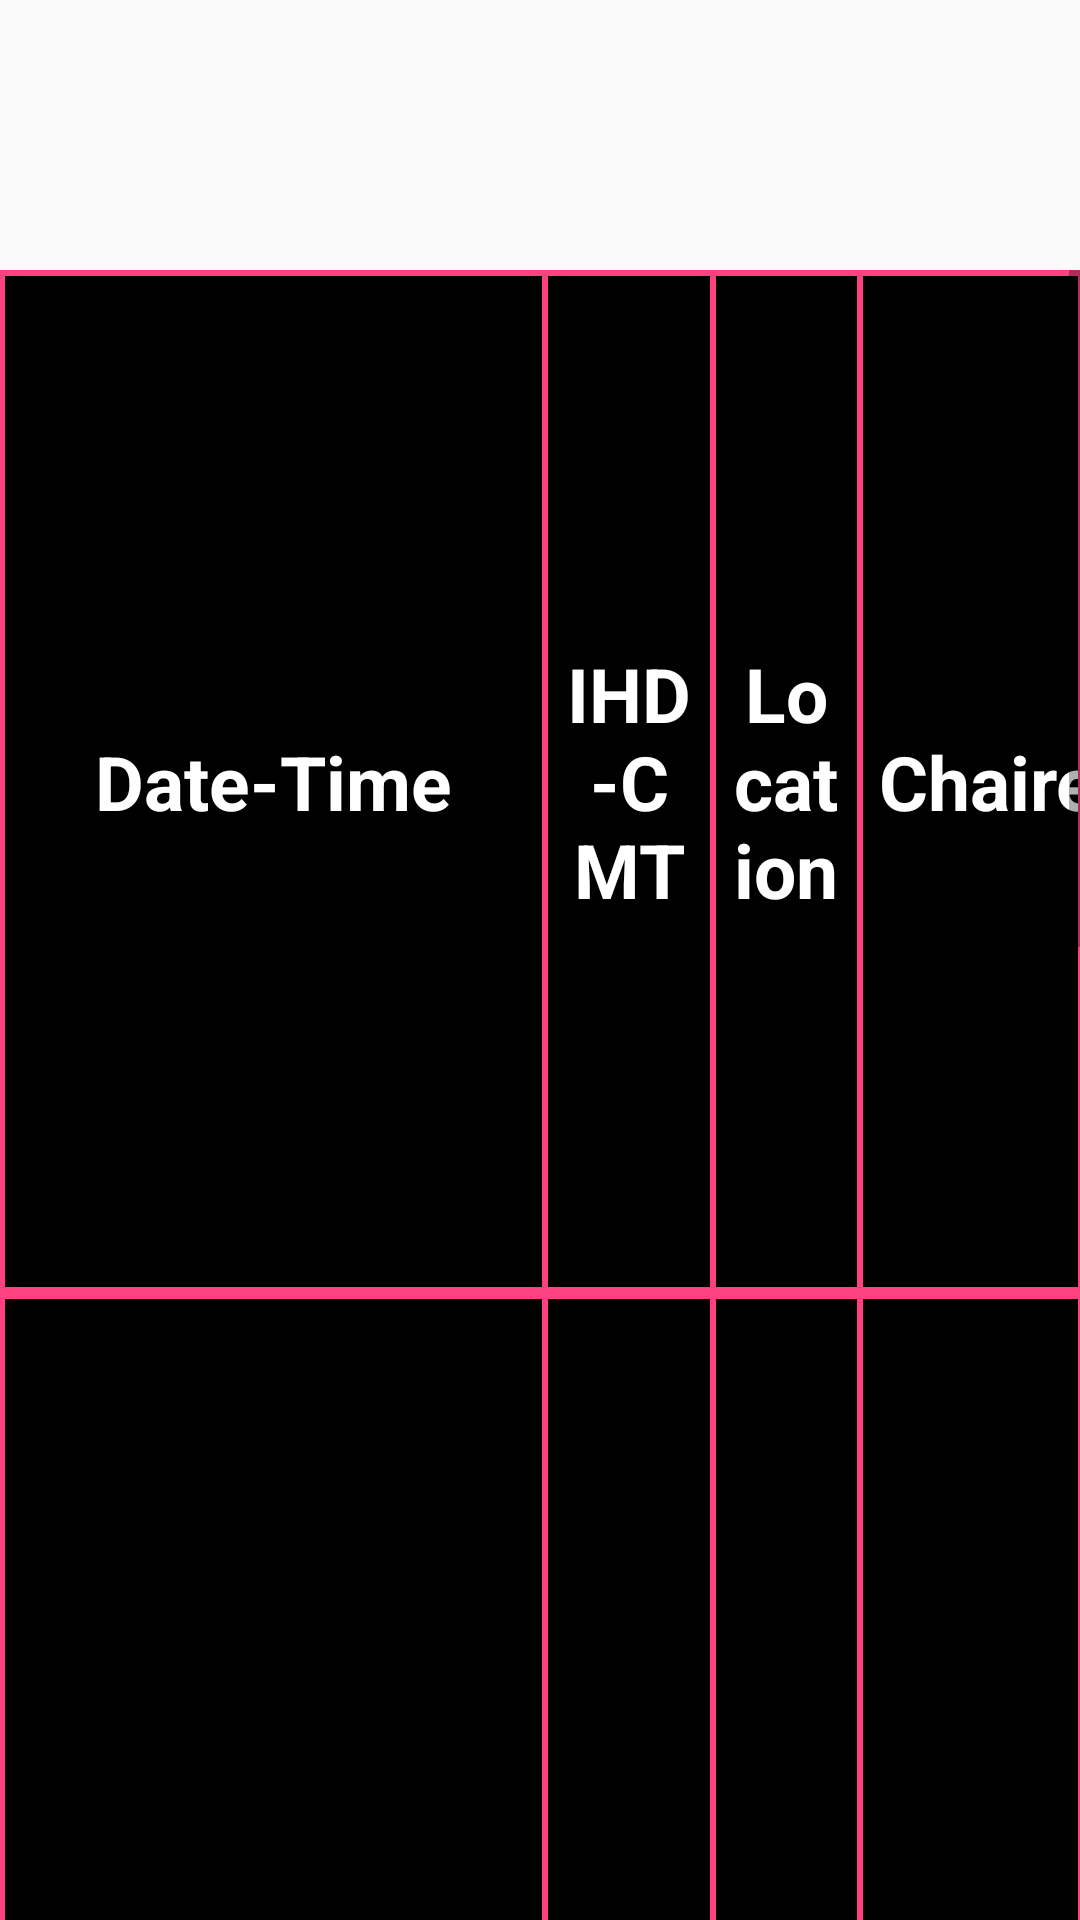

Reconstruct the res/layout file that produces this screen, plus the resources it refers to.
<!-- AndroidManifest.xml: application theme AppTheme -->
<!-- res/layout/content_main.xml -->
<?xml version="1.0" encoding="utf-8"?>
<RelativeLayout xmlns:android="http://schemas.android.com/apk/res/android"
    xmlns:app="http://schemas.android.com/apk/res-auto"
    xmlns:tools="http://schemas.android.com/tools"
    android:id="@+id/content_main"
    android:layout_width="match_parent"
    android:layout_height="match_parent"
    android:paddingBottom="@dimen/activity_vertical_margin"
    android:paddingLeft="@dimen/activity_horizontal_margin"
    android:paddingRight="@dimen/activity_horizontal_margin"
    android:paddingTop="@dimen/activity_vertical_margin"
    app:layout_behavior="@string/appbar_scrolling_view_behavior"
    tools:context="co.techovative.cmtplanner.MainActivity"
    tools:showIn="@layout/activity_main">

    <ImageView
        android:layout_width="match_parent"
        app:srcCompat="@drawable/banner"
        android:id="@+id/imageView"
        android:scaleType="fitXY"
        android:cropToPadding="false"
        android:adjustViewBounds="true"
        android:layout_height="90dp" />


    <ScrollView
        android:layout_width="match_parent"
        android:layout_height="wrap_content"
        android:layout_below="@+id/imageView"
        android:id="@+id/scrollView"
        android:fillViewport="true">

        

            <TableLayout
                android:layout_width="match_parent"
                android:layout_height="wrap_content"
                android:id="@+id/cmtTable"
                android:stretchColumns="*"
                android:shrinkColumns="1,2,4,5"
                android:background="@color/colorAccent">


                <TableRow
                    android:layout_width="match_parent"
                    android:layout_height="match_parent"
                    android:animateLayoutChanges="true"
                    android:textAlignment="center"
                    android:layout_margin="1dp">


                    <TextView
                        android:text="Date-Time"
                        android:layout_width="wrap_content"
                        android:layout_height="match_parent"
                        android:id="@+id/dateTimeTitle"
                        style="@style/TitleTextStyle"
                        />

                    <TextView
                        android:text="IHD-CMT"
                        android:layout_width="wrap_content"
                        android:layout_height="match_parent"
                        android:id="@+id/topicTitle"
                        android:gravity="center"
                        style="@style/TitleTextStyle"/>

                    <TextView
                        android:text="Location"
                        android:layout_width="wrap_content"
                        android:layout_height="match_parent"
                        android:id="@+id/locTitle"
                        android:gravity="center"
                        style="@style/TitleTextStyle"/>

                    <TextView
                        android:text="Chaired By"
                        android:layout_width="wrap_content"
                        android:layout_height="match_parent"
                        android:id="@+id/chairTitle"
                        android:gravity="center"
                        style="@style/TitleTextStyle"/>

                    <TextView
                        android:text="Attended By"
                        android:layout_width="wrap_content"
                        android:layout_height="match_parent"
                        android:id="@+id/attendTitle"
                        android:gravity="center"
                        style="@style/TitleTextStyle"/>

                    <TextView
                        android:text="Section"
                        android:layout_width="wrap_content"
                        android:layout_height="match_parent"
                        android:id="@+id/sectionTitle"
                        android:gravity="center"
                        style="@style/TitleTextStyle"/>
                </TableRow>

                <TableRow
                    android:layout_width="match_parent"
                    android:layout_height="match_parent"
                    android:layout_margin="1dp"
                    >


                    <TextView
                        android:text="13/02/17 07:00"
                        style="@style/DateTextStyle2"
                        />

                    <TextView
                        android:text="Test test test test test"
                        style="@style/DateTextStyle2"/>

                    <TextView
                        android:text="Main Conference Hall"
                        style="@style/DateTextStyle2"/>

                    <TextView
                        android:text="DG EME"
                        style="@style/DateTextStyle2"/>

                    <TextView
                        android:text="Dir Mech, Dir Elec, GSO-1 Elec, GSO-1 Mech, GSO-1 Coord"
                        style="@style/DateTextStyle2"
                        android:maxWidth="200dp"
                        android:textSize="15sp"/>

                    <TextView
                        android:text="Tech Coord"
                        style="@style/DateTextStyle2"/>
                </TableRow>

                <TableRow
                    android:layout_width="match_parent"
                    android:layout_height="match_parent" />

                <TableRow
                    android:layout_width="match_parent"
                    android:layout_height="match_parent" />
            </TableLayout>
        
    </ScrollView>
</RelativeLayout>
<!-- res/layout/activity_main.xml (included above) -->
<?xml version="1.0" encoding="utf-8"?>
<android.support.design.widget.CoordinatorLayout xmlns:android="http://schemas.android.com/apk/res/android"
    xmlns:app="http://schemas.android.com/apk/res-auto"
    xmlns:tools="http://schemas.android.com/tools"
    android:layout_width="match_parent"
    android:layout_height="match_parent"
    android:fitsSystemWindows="true"
    tools:context="co.techovative.cmtplanner.MainActivity">

    <android.support.design.widget.AppBarLayout
        android:layout_width="match_parent"
        android:layout_height="wrap_content"
        android:theme="@style/AppTheme.AppBarOverlay">

    </android.support.design.widget.AppBarLayout>

    <include layout="@layout/content_main" />

    <android.support.design.widget.FloatingActionButton
        android:id="@+id/fab"
        android:layout_width="wrap_content"
        android:layout_height="wrap_content"
        android:layout_gravity="top|end"
        android:layout_margin="10dp"
        app:srcCompat="@android:drawable/ic_menu_manage"
        app:backgroundTint="@android:color/transparent"
        app:rippleColor="@android:color/holo_purple"
        app:elevation="7dp"
        app:fabSize="mini" />

</android.support.design.widget.CoordinatorLayout>
<!-- resources referenced by this layout -->
<resources>
  <color name="colorAccent">#FF4081</color>
  <style name="AppTheme.AppBarOverlay" parent="ThemeOverlay.AppCompat.Dark.ActionBar" />
  <style name="DateTextStyle2" parent="@android:style/TextAppearance.Large">
          <item name="android:layout_width">wrap_content</item>
          <item name="android:layout_height">match_parent</item>
          <item name="android:layout_margin">1dp</item>
          <item name="android:textColor">@color/colorYellowLight</item>
          <item name="android:gravity">center</item>
          <item name="android:textSize">25sp</item>
          <item name="android:background">#000000</item>
          <item name="android:paddingTop">5dp</item>
          <item name="android:paddingBottom">5dp</item>
          <item name="android:paddingLeft">3dp</item>
          <item name="android:paddingRight">3dp</item>
  
      </style>
  <style name="TitleTextStyle" parent="@android:style/TextAppearance.Large">
  
          <item name="android:layout_margin">1dp</item>
          <item name="android:textColor">#ffffff</item>
          <item name="android:gravity">center</item>
          <item name="android:textSize">25dp</item>
          <item name="android:textStyle">bold</item>
          
          <item name="android:background">#000000</item>
          <item name="android:padding">5dp</item>
      </style>
  <style name="AppTheme" parent="Theme.AppCompat.Light.NoActionBar">
          
          <item name="colorPrimary">@color/colorPrimary</item>
          <item name="colorPrimaryDark">@color/colorPrimaryDark</item>
          <item name="colorAccent">@color/colorAccent</item>
  
      </style>
  <color name="colorYellowLight">#f9eabd</color>
  <color name="colorPrimary">#3F51B5</color>
  <color name="colorPrimaryDark">#303F9F</color>
</resources>
